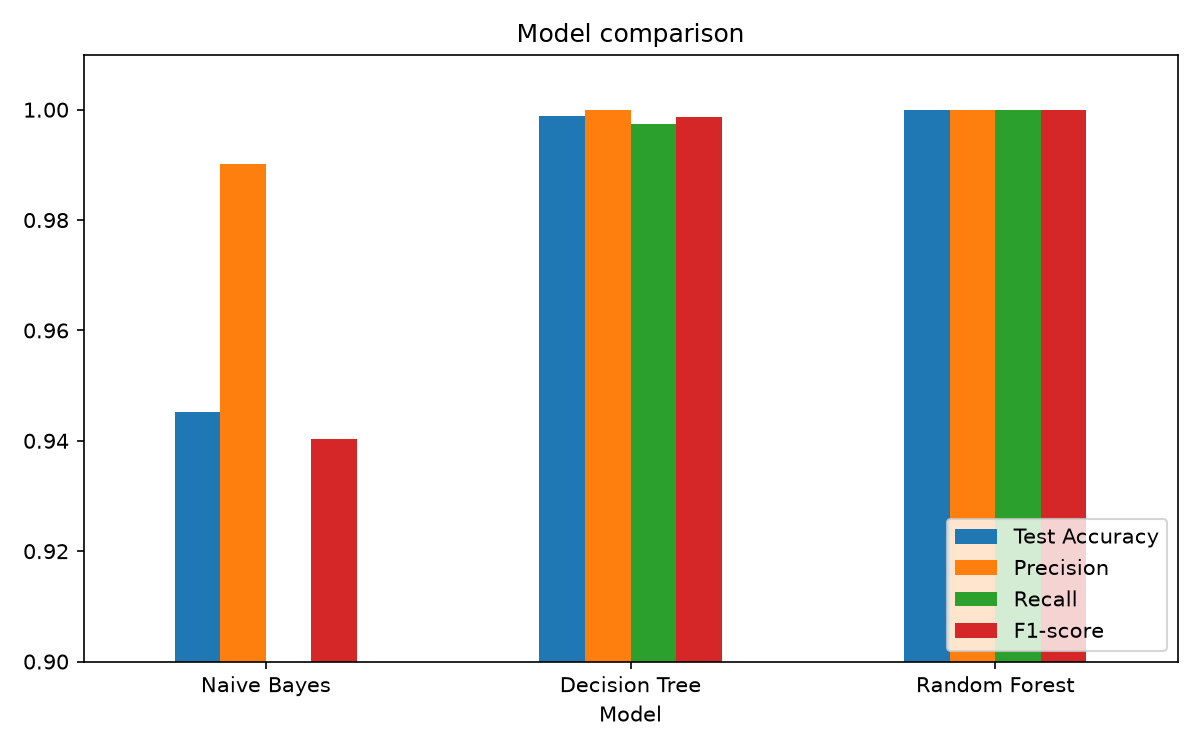

The file beside this chart, header and first rows:
Model, CV Accuracy, Test Accuracy, Precision, Recall, F1-score
Naive Bayes, 0.9495, 0.9452, 0.9901, 0.8953, 0.9403
Decision Tree, 0.9997, 0.9988, 1.0, 0.9974, 0.9987
Random Forest, 1.0, 1.0, 1.0, 1.0, 1.0
